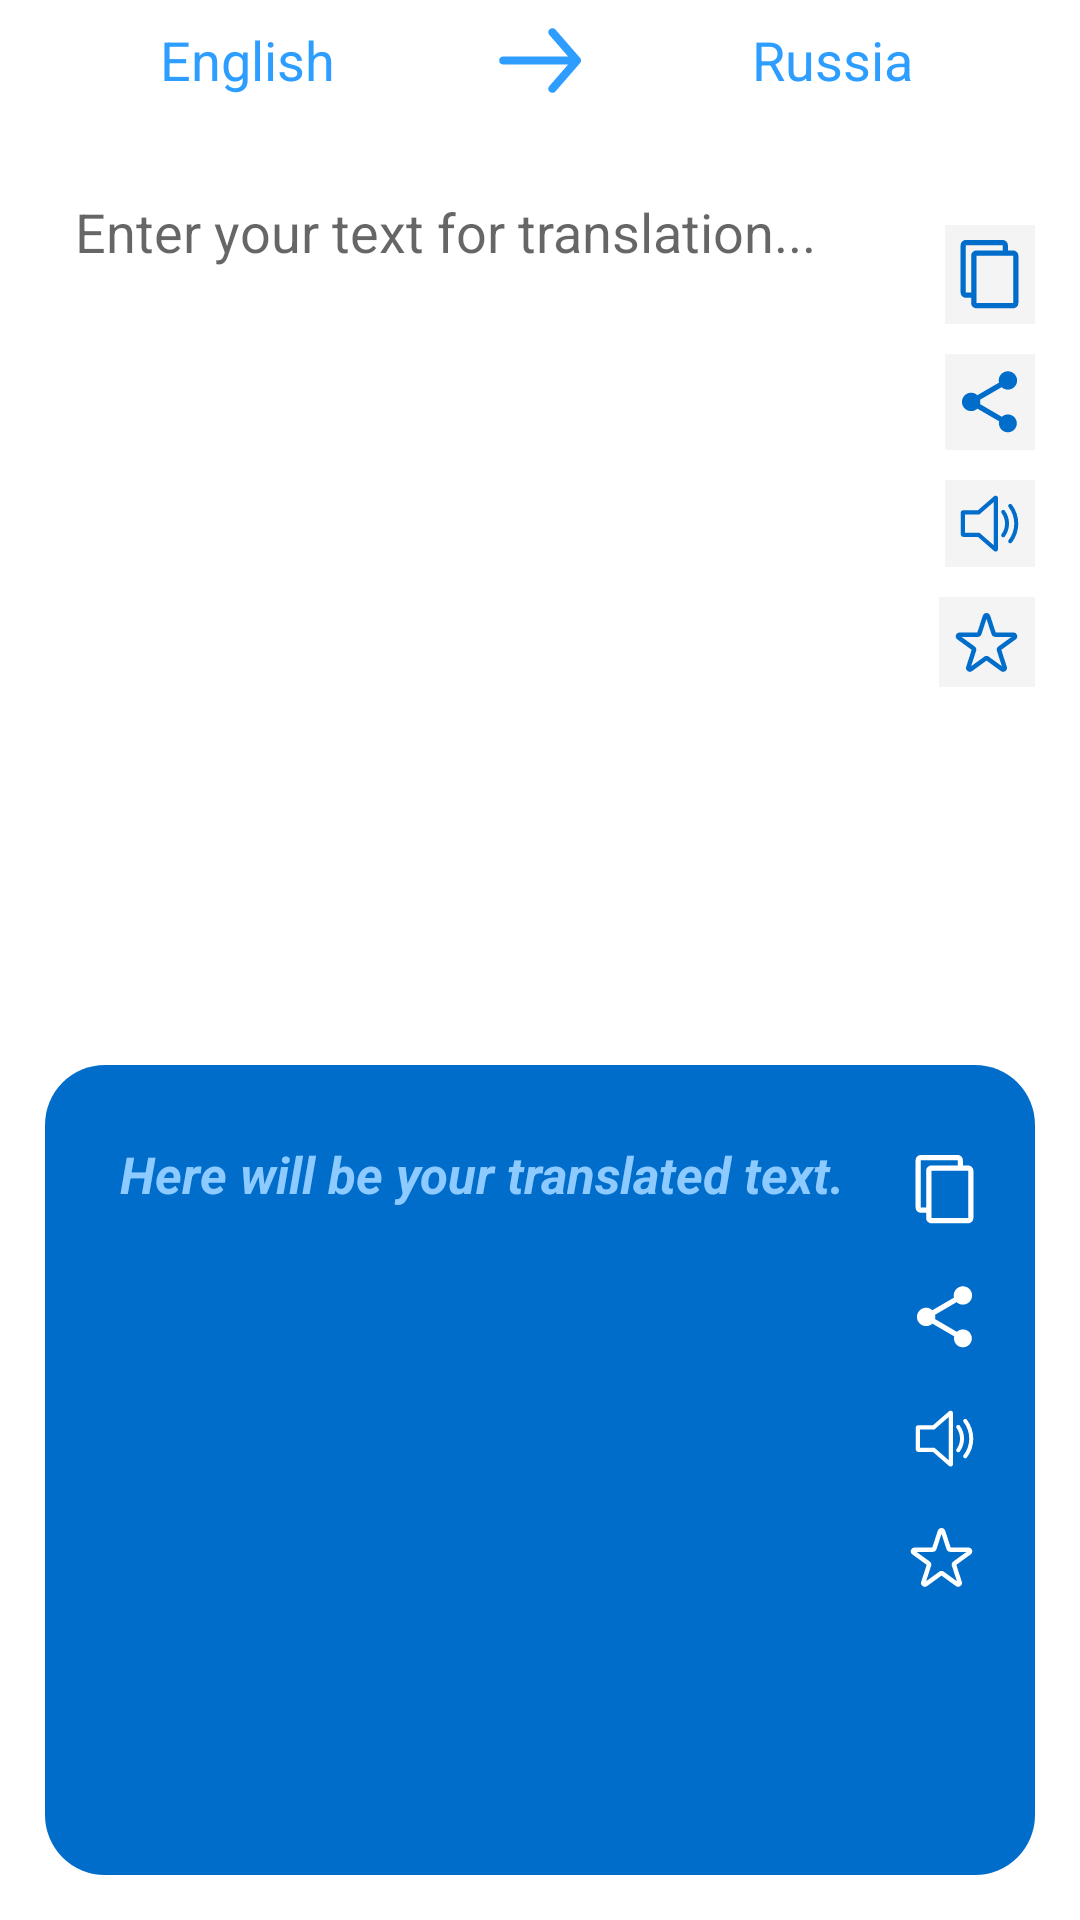

This screen was rendered from an Android layout file. Write that file and the resources it references.
<!-- AndroidManifest.xml: application theme Theme.VCTtranslate -->
<!-- res/layout/fr_text.xml -->
<?xml version="1.0" encoding="utf-8"?>
<androidx.appcompat.widget.LinearLayoutCompat xmlns:android="http://schemas.android.com/apk/res/android"
    xmlns:app="http://schemas.android.com/apk/res-auto"
    xmlns:tools="http://schemas.android.com/tools"
    android:layout_width="match_parent"
    android:layout_height="match_parent"
    android:orientation="vertical">

    <include
        android:id="@+id/containerChooseLang"
        layout="@layout/layout_choose_lang" />

    <androidx.constraintlayout.widget.ConstraintLayout
        android:layout_width="match_parent"
        android:layout_height="match_parent"
        android:layout_weight="1"
        android:padding="15dp">

        <EditText
            android:id="@+id/inputText"
            android:layout_width="0dp"
            android:layout_height="0dp"
            android:background="@color/alpha_0"
            android:gravity="start"
            android:padding="10dp"
            android:hint="@string/enter_your_text_for_translation"
            android:textColor="@color/black"
            app:layout_constraintBottom_toBottomOf="parent"
            app:layout_constraintEnd_toStartOf="@+id/btnToCopyClipboard"
            app:layout_constraintStart_toStartOf="parent"
            app:layout_constraintTop_toTopOf="parent"
            tools:layout_editor_absoluteY="15dp" />

        <ImageButton
            android:padding="5dp"
            android:foreground="?selectableItemBackground"
            android:id="@+id/btnToCopyClipboard"
            android:layout_width="wrap_content"
            android:layout_height="wrap_content"
            android:layout_marginTop="20dp"
            android:background="@color/vct_white"
            android:src="@drawable/icons_3"
            app:layout_constraintEnd_toEndOf="parent"
            app:layout_constraintTop_toTopOf="parent" />

        <ImageButton
            android:padding="5dp"
            android:foreground="?selectableItemBackground"
            android:id="@+id/btnShareText"
            android:layout_width="wrap_content"
            android:layout_height="wrap_content"
            android:layout_marginTop="10dp"
            android:background="@color/vct_white"
            android:src="@drawable/icons_4"
            app:layout_constraintEnd_toEndOf="parent"
            app:layout_constraintTop_toBottomOf="@+id/btnToCopyClipboard" />

        <ImageButton
            android:padding="5dp"
            android:foreground="?selectableItemBackground"
            android:id="@+id/btnOpenVoiceDialog"
            android:layout_width="wrap_content"
            android:layout_height="wrap_content"
            android:layout_marginTop="10dp"
            android:background="@color/vct_white"
            android:src="@drawable/icons_1"
            app:layout_constraintEnd_toEndOf="@+id/btnShareText"
            app:layout_constraintTop_toBottomOf="@+id/btnShareText" />

        <ImageButton
            android:padding="5dp"
            android:foreground="?selectableItemBackground"
            android:id="@+id/btnSaveDictionary"
            android:layout_width="wrap_content"
            android:layout_height="wrap_content"
            android:layout_marginTop="10dp"
            android:background="@color/vct_white"
            android:src="@drawable/icons_2"
            app:layout_constraintEnd_toEndOf="@+id/btnOpenVoiceDialog"
            app:layout_constraintTop_toBottomOf="@+id/btnOpenVoiceDialog" />
    </androidx.constraintlayout.widget.ConstraintLayout>

    <androidx.constraintlayout.widget.ConstraintLayout
        android:layout_width="match_parent"
        android:layout_height="match_parent"
        android:layout_margin="15dp"
        android:layout_weight="1"
        android:background="@drawable/bg_form_text">

        <ProgressBar
            android:id="@+id/progressBar"
            android:visibility="gone"
            app:layout_constraintTop_toTopOf="parent"
            app:layout_constraintBottom_toBottomOf="parent"
            app:layout_constraintEnd_toEndOf="parent"
            app:layout_constraintStart_toStartOf="parent"
            android:layout_width="wrap_content"
            android:layout_height="wrap_content"/>

        <include
            android:id="@+id/containerResultTranslate"
            layout="@layout/layout_result_translate" />

    </androidx.constraintlayout.widget.ConstraintLayout>


</androidx.appcompat.widget.LinearLayoutCompat>
<!-- res/layout/layout_choose_lang.xml (included above) -->
<?xml version="1.0" encoding="utf-8"?>
<androidx.appcompat.widget.LinearLayoutCompat xmlns:android="http://schemas.android.com/apk/res/android"
    android:layout_width="match_parent"
    android:layout_height="40dp"
    android:gravity="center"
    android:orientation="horizontal">

    <TextView
        android:id="@+id/tvFromLang"
        android:layout_width="match_parent"
        android:layout_height="match_parent"
        android:layout_weight="1"
        android:gravity="center"
        android:text="@string/english"
        android:textColor="@color/vct_blue"
        android:textSize="18sp" />

    <ImageView
        android:layout_width="30dp"
        android:layout_height="30dp"
        android:src="@drawable/icons_6" />

    <TextView
        android:id="@+id/tvToLang"
        android:layout_width="match_parent"
        android:layout_height="match_parent"
        android:layout_weight="1"
        android:gravity="center"
        android:text="@string/russia"
        android:textColor="@color/vct_blue"
        android:textSize="18sp" />

</androidx.appcompat.widget.LinearLayoutCompat>
<!-- res/layout/layout_result_translate.xml (included above) -->
<?xml version="1.0" encoding="utf-8"?>
<androidx.constraintlayout.widget.ConstraintLayout xmlns:android="http://schemas.android.com/apk/res/android"
    xmlns:app="http://schemas.android.com/apk/res-auto"
    xmlns:tools="http://schemas.android.com/tools"
    android:layout_width="match_parent"
    android:layout_height="match_parent"
    android:padding="15dp">

    <ScrollView
        android:scrollbars="none"
        android:layout_width="0dp"
        android:layout_height="0dp"
        app:layout_constraintBottom_toBottomOf="parent"
        app:layout_constraintEnd_toStartOf="@+id/btnToCopyClipboard"
        app:layout_constraintStart_toStartOf="parent"
        app:layout_constraintTop_toTopOf="parent">

        <TextView
            android:id="@+id/outputText"
            android:layout_width="match_parent"
            android:layout_height="wrap_content"
            android:background="@color/alpha_0"
            android:textColorHint="@color/vct_blue_light"
            android:gravity="start"
            android:padding="10dp"
            android:hint="@string/here_will_be_your_translated_text"
            android:textColor="@color/white"
            android:textSize="17sp"
            android:textStyle="bold|italic"
            tools:layout_editor_absoluteY="15dp" />

    </ScrollView>

    <ImageButton
        android:padding="5dp"
        android:foreground="?selectableItemBackground"
        android:id="@+id/btnToCopyClipboard"
        android:layout_width="wrap_content"
        android:layout_height="wrap_content"
        android:layout_marginTop="10dp"
        android:background="@color/vct_blue_dark"
        android:src="@drawable/icons_3"
        app:layout_constraintEnd_toEndOf="parent"
        app:layout_constraintTop_toTopOf="parent"
        app:tint="@color/white" />

    <ImageButton
        android:padding="5dp"
        android:foreground="?selectableItemBackground"
        android:id="@+id/btnShareText"
        android:layout_width="wrap_content"
        android:layout_height="wrap_content"
        android:layout_marginTop="10dp"
        android:background="@color/vct_blue_dark"
        android:src="@drawable/icons_4"
        app:layout_constraintEnd_toEndOf="parent"
        app:layout_constraintTop_toBottomOf="@+id/btnToCopyClipboard"
        app:tint="@color/white" />


    <ImageButton
        android:padding="5dp"
        android:foreground="?selectableItemBackground"
        android:id="@+id/btnOpenVoiceDialog"
        android:layout_width="wrap_content"
        android:layout_height="wrap_content"
        android:layout_marginTop="10dp"
        android:background="@color/vct_blue_dark"
        android:src="@drawable/icons_1"
        app:layout_constraintEnd_toEndOf="@+id/btnShareText"
        app:layout_constraintTop_toBottomOf="@+id/btnShareText"
        app:tint="@color/white" />

    <ImageButton
        android:padding="5dp"
        android:foreground="?selectableItemBackground"
        android:id="@+id/btnSaveDictionary"
        android:layout_width="wrap_content"
        android:layout_height="wrap_content"
        android:layout_marginTop="10dp"
        android:background="@color/vct_blue_dark"
        android:src="@drawable/icons_2"
        app:layout_constraintEnd_toEndOf="@+id/btnOpenVoiceDialog"
        app:layout_constraintTop_toBottomOf="@+id/btnOpenVoiceDialog"
        app:tint="@color/white" />

</androidx.constraintlayout.widget.ConstraintLayout>
<!-- resources referenced by this layout -->
<resources>
  <color name="alpha_0">#00FFFFFF</color>
  <color name="black">#FF000000</color>
  <color name="vct_blue">#2D9EFF</color>
  <color name="vct_blue_dark">#006DCA</color>
  <color name="vct_blue_light">#8DCAFF</color>
  <color name="vct_white">#F4F4F4</color>
  <color name="white">#FFFFFFFF</color>
  <!-- drawable bg_form_text (drawable) -->
  <?xml version="1.0" encoding="utf-8"?>
  <selector xmlns:android="http://schemas.android.com/apk/res/android">
      <item>
          <shape android:shape="rectangle">
              <solid android:color="@color/vct_blue_dark" />
              <corners android:radius="20dp" />
          </shape>
      </item>
  </selector>
  <!-- drawable icons_3 (drawable) -->
  <vector xmlns:android="http://schemas.android.com/apk/res/android"
      android:width="20dp"
      android:height="23dp"
      android:viewportWidth="20"
      android:viewportHeight="23">
    <path
        android:pathData="M17.712,3.501H15.962V1.751C15.962,0.788 15.175,0 14.212,0L1.958,0C0.996,0 0.208,0.788 0.208,1.75V17.505C0.208,18.467 0.996,19.255 1.958,19.255H3.709V21.005C3.709,21.968 4.496,22.756 5.459,22.756H17.712C18.675,22.756 19.463,21.968 19.463,21.005L19.463,5.252C19.463,4.289 18.675,3.501 17.713,3.501L17.712,3.501ZM3.709,5.252V17.505H1.958L1.958,1.751H14.211V3.501H5.459C4.496,3.501 3.709,4.289 3.709,5.252H3.709ZM17.712,21.006H5.459V5.252H17.712V21.006Z"
        android:fillColor="#006DCA"/>
  </vector>
  <!-- drawable icons_6 (drawable) -->
  <vector xmlns:android="http://schemas.android.com/apk/res/android"
      android:width="18dp"
      android:height="13dp"
      android:viewportWidth="18"
      android:viewportHeight="13">
    <path
        android:pathData="M0.828,6.5C0.828,6.054 1.195,5.692 1.647,5.692L14.613,5.692L10.853,1.368C10.559,1.028 10.6,0.518 10.943,0.228C11.287,-0.062 11.804,-0.022 12.098,0.317L17.012,5.975C17.042,6.015 17.066,6.058 17.086,6.104C17.111,6.134 17.133,6.167 17.152,6.201C17.187,6.297 17.206,6.398 17.209,6.5C17.206,6.602 17.187,6.703 17.152,6.799C17.133,6.833 17.111,6.866 17.086,6.896C17.066,6.942 17.042,6.985 17.012,7.025L12.098,12.683C11.804,13.022 11.287,13.062 10.943,12.772C10.6,12.482 10.559,11.972 10.853,11.632L14.613,7.308L1.647,7.308C1.195,7.308 0.828,6.946 0.828,6.5Z"
        android:fillColor="#2D9EFF"/>
  </vector>
  <string name="english">English</string>
  <string name="enter_your_text_for_translation">Enter your text for translation...</string>
  <string name="here_will_be_your_translated_text">Here will be your translated text.</string>
  <string name="russia">Russia</string>
  <style name="Theme.VCTtranslate" parent="Theme.MaterialComponents.Light.NoActionBar">
          
          <item name="colorPrimary">@color/vct_blue</item>
          <item name="colorPrimaryVariant">@color/vct_blue_dark</item>
          <item name="colorOnPrimary">@color/white</item>
          
          <item name="colorSecondary">@color/vct_blue_light</item>
          <item name="colorSecondaryVariant">@color/vct_blue_dark</item>
          <item name="colorOnSecondary">@color/vct_black</item>
          
          <item name="android:statusBarColor" tools:targetApi="l">@color/vct_blue_dark</item>
          
      </style>
  <color name="vct_black">#363636</color>
</resources>
